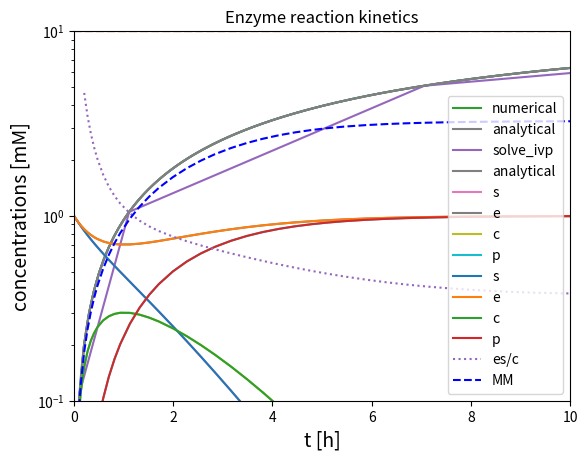

Here is the Python script that generated this plot:
import matplotlib.pyplot as plt ## matplotlib is a module for plotting in python
import numpy as np

alpha = 1
mu = 0.1 ## What units are these constants?

t = np.arange(0,100,.1) ## In array you have the indipendent variable t
print(t)

X = (alpha/mu)*(1.-np.exp(-mu*t))  ## In this array you are going to put your values of X computed with the solution you found.
plt.plot(t,X)

const = alpha/mu 
plt.plot([0.,t[-1]], [const, const], '--')

plt.ylim(0.,20.)
plt.xlim(0.,t[-1])
plt.xlabel('t', fontsize = 14)
plt.ylabel('X', fontsize = 14)
plt.title('Analytical solution')
plt.show()

#function that takes a(alpha), b (mu) and z (x) as inputs
def f(a,b,z):
    return a - b*z

delta = 0.01 # definition of Delta t
t_max = 100  # Maximal length of integration - final time

x_num = []   # We will build here the numerical solution
t_num = []   # and here the time steps

# Set the initial conditions:
time = 0.
t_num.append(0.)
x_num.append(0.)

while (time < t_max):
    time += delta
    t_num.append(time)
    x_prev = x_num[-1]
    x_next = x_prev + f(alpha, mu, x_prev)*delta
    x_num.append(x_next)

plt.plot(t_num,x_num, label='numerical')

plt.plot([0.,t[-1]], [const, const], '--')

plt.plot(t,X, 'gray', label='analytical') 


plt.ylim(0.,20.)
plt.xlim(0.,t[-1])
plt.xlabel('t', fontsize = 14)
plt.ylabel('X', fontsize = 14)
plt.title('Numerical solution')
plt.legend()
plt.show()

from scipy.integrate import solve_ivp

def func(t, x, a, b): return a - b*x

sol = solve_ivp(func, [0, 100], [0.], args=[alpha, mu])
#sol = solve_ivp(func, [0, 100], [0.], args=[alpha, mu], t_eval=t)
#sol = solve_ivp(func, [0, 100], [0.], args=[alpha, mu], method='LSODA')


sol

sol.t

sol.y

plt.plot(sol.t, sol.y[0], label='solve_ivp')

plt.plot([0.,t[-1]], [const, const], '--')

plt.plot(t,X, 'gray', label='analytical') 


plt.ylim(0.,12.)
plt.xlim(0.,t[-1])
plt.xlabel('t', fontsize = 14)
plt.ylabel('X', fontsize = 14)
plt.title('Numerical solution from solve_ivp')
plt.legend()
plt.show()

def enzymatic_reaction(t, y, k1, k2, k3):
    s, e, c, p = y
    return [-k1*s*e + k2*c, -k1*s*e + k2*c + k3*c, k1*s*e - k2*c - k3*c, k3*c]

k1 = 1.
k2 = 0.1
k3 = 1.

e_tot = 1.
s0 = 1.

sol = solve_ivp(enzymatic_reaction, [0, 10], [s0, e_tot, 0., 0.], args=[k1, k2, k3], method='LSODA')


sol

plt.plot(sol.t, sol.y[0], label='s')
plt.plot(sol.t, sol.y[1], label='e')
plt.plot(sol.t, sol.y[2], label='c')
plt.plot(sol.t, sol.y[3], label='p')

#plt.ylim(0.,12.)
plt.xlim(0.,sol.t[-1])
plt.xlabel('t [h]', fontsize = 14)
plt.ylabel('concentrations [mM]', fontsize = 14)
plt.title('Enzyme reaction kinetics')
plt.legend()
plt.show()

def mm_product(k1, k2, k3, e_tot, s):
    return k3*e_tot*s/(k2/k1+s)

p_mm = []   # We will build here the numerical solution for the mm

# Set the initial conditions:
p_mm.append(0.)
t_prev = 0.
for t, substrate in zip(sol.t, sol.y[0]):
    p_prev = p_mm[-1]
    delta = t - t_prev
    p_next = p_prev + mm_product(k1, k2, k3, e_tot, substrate)*delta
    t_prev = t
    if delta >0:
        #if p_next > 1:
        #    p_next = 1
        p_mm.append(p_next)
        

plt.plot(sol.t, sol.y[0], label='s')
plt.plot(sol.t, sol.y[1], label='e')
plt.plot(sol.t, sol.y[2], label='c')
plt.plot(sol.t, sol.y[3], label='p')
plt.plot(sol.t[10:], (sol.y[0][10:]*sol.y[1][10:]/sol.y[2][10:]), ':', label='es/c')

plt.plot(sol.t, p_mm,'b--',label='MM')

plt.ylim(0.1,10)
plt.semilogy()
plt.xlim(0.,sol.t[-1])
plt.xlabel('t [h]', fontsize = 14)
plt.ylabel('concentrations [mM]', fontsize = 14)
plt.title('Enzyme reaction kinetics')
plt.legend()
plt.show()

